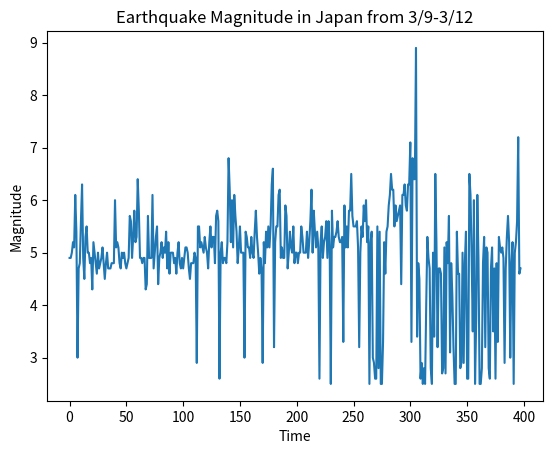

Source code (Python):
import numpy
# import pylab
import matplotlib.pyplot as pylab

data = [(4.9,'2011/03/12 23:57:34'),
(4.9,'2011/03/12 23:53:45'),
(5.0,'2011/03/12 23:51:24'),
(5.2,'2011/03/12 23:40:49'),
(5.1,'2011/03/12 23:37:24'),
(6.1,'2011/03/12 23:24:50'),
(5.4,'2011/03/12 23:20:42'),
(3.0,'2011/03/12 23:12:18'),
(4.7,'2011/03/12 22:53:35'),
(4.8,'2011/03/12 22:42:39'),
(5.6,'2011/03/12 22:31:27'),
(6.3,'2011/03/12 22:12:46'),
(4.9,'2011/03/12 22:05:17'),
(4.5,'2011/03/12 21:58:40'),
(5.3,'2011/03/12 21:58:17'),
(5.5,'2011/03/12 21:48:09'),
(5.0,'2011/03/12 21:40:58'),
(5.0,'2011/03/12 21:38:35'),
(4.8,'2011/03/12 20:48:48'),
(4.9,'2011/03/12 20:41:25'),
(4.3,'2011/03/12 20:16:59'),
(5.2,'2011/03/12 20:09:55'),
(5.0,'2011/03/12 20:08:25'),
(4.8,'2011/03/12 19:59:01'),
(4.6,'2011/03/12 19:55:28'),
(5.0,'2011/03/12 19:45:19'),
(4.7,'2011/03/12 19:43:47'),
(4.8,'2011/03/12 19:38:08'),
(4.9,'2011/03/12 19:22:47'),
(5.1,'2011/03/12 19:11:59'),
(4.8,'2011/03/12 19:01:05'),
(4.5,'2011/03/12 18:51:37'),
(4.8,'2011/03/12 18:38:38'),
(5.0,'2011/03/12 18:28:39'),
(4.7,'2011/03/12 18:09:15'),
(4.7,'2011/03/12 17:59:57'),
(4.7,'2011/03/12 17:54:19'),
(4.8,'2011/03/12 17:51:27'),
(4.8,'2011/03/12 17:48:13'),
(4.8,'2011/03/12 17:40:56'),
(6.0,'2011/03/12 17:19:24'),
(5.1,'2011/03/12 17:13:02'),
(5.2,'2011/03/12 17:11:09'),
(5.1,'2011/03/12 17:01:22'),
(4.8,'2011/03/12 16:55:41'),
(4.7,'2011/03/12 16:48:14'),
(5.0,'2011/03/12 16:38:45'),
(4.9,'2011/03/12 16:36:41'),
(5.0,'2011/03/12 16:22:15'),
(4.8,'2011/03/12 16:19:05'),
(4.7,'2011/03/12 16:07:39'),
(4.8,'2011/03/12 16:03:56'),
(4.9,'2011/03/12 14:53:21'),
(5.7,'2011/03/12 14:43:09'),
(5.6,'2011/03/12 14:35:00'),
(4.9,'2011/03/12 14:14:56'),
(5.3,'2011/03/12 14:11:05'),
(5.8,'2011/03/12 14:03:30'),
(5.2,'2011/03/12 13:57:12'),
(5.3,'2011/03/12 13:26:56'),
(6.4,'2011/03/12 13:15:42'),
(5.8,'2011/03/12 12:53:50'),
(4.9,'2011/03/12 12:50:28'),
(4.9,'2011/03/12 12:43:13'),
(4.8,'2011/03/12 12:27:17'),
(4.9,'2011/03/12 12:15:31'),
(4.9,'2011/03/12 12:06:57'),
(4.3,'2011/03/12 12:06:16'),
(4.4,'2011/03/12 12:03:43'),
(5.7,'2011/03/12 11:46:01'),
(4.9,'2011/03/12 11:39:05'),
(4.9,'2011/03/12 11:20:16'),
(4.9,'2011/03/12 11:05:00'),
(6.1,'2011/03/12 10:53:31'),
(4.7,'2011/03/12 10:49:24'),
(5.0,'2011/03/12 10:39:12'),
(5.3,'2011/03/12 10:34:49'),
(5.5,'2011/03/12 10:20:22'),
(4.4,'2011/03/12 10:17:09'),
(4.9,'2011/03/12 10:06:12'),
(5.0,'2011/03/12 10:00:26'),
(5.2,'2011/03/12 09:51:35'),
(4.9,'2011/03/12 09:47:59'),
(5.1,'2011/03/12 09:40:44'),
(5.0,'2011/03/12 09:27:12'),
(5.4,'2011/03/12 09:18:56'),
(4.7,'2011/03/12 09:05:33'),
(5.2,'2011/03/12 09:00:03'),
(4.6,'2011/03/12 08:58:24'),
(5.0,'2011/03/12 08:52:50'),
(5.0,'2011/03/12 08:45:30'),
(5.0,'2011/03/12 08:38:40'),
(4.8,'2011/03/12 08:38:04'),
(4.9,'2011/03/12 08:30:22'),
(4.6,'2011/03/12 08:22:07'),
(5.0,'2011/03/12 08:13:42'),
(5.2,'2011/03/12 07:54:10'),
(4.8,'2011/03/12 07:50:54'),
(4.7,'2011/03/12 07:46:42'),
(4.9,'2011/03/12 07:38:06'),
(4.7,'2011/03/12 07:30:18'),
(4.9,'2011/03/12 07:21:00'),
(5.1,'2011/03/12 07:18:53'),
(5.1,'2011/03/12 07:13:35'),
(5.0,'2011/03/12 07:07:32'),
(4.7,'2011/03/12 07:02:21'),
(4.5,'2011/03/12 06:53:53'),
(4.8,'2011/03/12 06:49:12'),
(4.8,'2011/03/12 06:44:01'),
(4.8,'2011/03/12 06:39:26'),
(5.0,'2011/03/12 06:36:00'),
(4.9,'2011/03/12 06:29:10'),
(2.9,'2011/03/12 06:20:47'),
(5.5,'2011/03/12 06:18:43'),
(5.5,'2011/03/12 06:10:44'),
(5.1,'2011/03/12 06:10:23'),
(5.2,'2011/03/12 06:00:25'),
(5.1,'2011/03/12 05:58:59'),
(5.0,'2011/03/12 05:14:51'),
(5.3,'2011/03/12 04:52:58'),
(5.1,'2011/03/12 04:47:19'),
(5.0,'2011/03/12 04:43:04'),
(4.7,'2011/03/12 04:37:21'),
(5.2,'2011/03/12 04:06:09'),
(5.5,'2011/03/12 04:04:49'),
(5.1,'2011/03/12 03:54:48'),
(5.3,'2011/03/12 03:34:46'),
(5.3,'2011/03/12 03:29:28'),
(4.8,'2011/03/12 03:21:44'),
(5.7,'2011/03/12 03:11:59'),
(5.8,'2011/03/12 03:01:49'),
(5.6,'2011/03/12 02:47:36'),
(2.6,'2011/03/12 02:43:49'),
(5.0,'2011/03/12 02:43:11'),
(5.2,'2011/03/12 02:34:05'),
(4.8,'2011/03/12 02:27:50'),
(4.9,'2011/03/12 02:13:51'),
(4.9,'2011/03/12 02:07:21'),
(4.8,'2011/03/12 02:04:55'),
(5.2,'2011/03/12 01:59:44'),
(6.8,'2011/03/12 01:47:16'),
(6.2,'2011/03/12 01:46:21'),
(5.2,'2011/03/12 01:43:20'),
(6.0,'2011/03/12 01:34:10'),
(5.1,'2011/03/12 01:25:04'),
(6.1,'2011/03/12 01:19:07'),
(5.7,'2011/03/12 01:17:41'),
(5.4,'2011/03/12 01:17:02'),
(4.8,'2011/03/12 01:12:16'),
(5.1,'2011/03/12 01:03:59'),
(5.5,'2011/03/12 00:45:10'),
(5.0,'2011/03/12 00:39:37'),
(5.0,'2011/03/12 00:25:08'),
(5.0,'2011/03/12 00:21:25'),
(3.0,'2011/03/12 00:04:09'),   
(5.4,'2011/03/11 23:59:21'),
(5.3,'2011/03/11 23:58:04'),
(5.1,'2011/03/11 23:53:29'),
(5.1,'2011/03/11 23:40:12'),
(4.9,'2011/03/11 23:31:23'),
(5.3,'2011/03/11 23:26:51'),
(5.0,'2011/03/11 23:21:22'),
(4.9,'2011/03/11 23:05:15'),
(5.4,'2011/03/11 22:54:28'),
(5.8,'2011/03/11 22:51:18'),
(5.3,'2011/03/11 22:42:59'),
(5.0,'2011/03/11 22:36:57'),
(4.6,'2011/03/11 22:29:42'),
(4.9,'2011/03/11 22:22:36'),
(4.7,'2011/03/11 22:08:14'),
(2.9,'2011/03/11 22:01:26'),
(5.2,'2011/03/11 21:41:58'),
(4.8,'2011/03/11 21:34:25'),
(5.4,'2011/03/11 21:00:46'),
(5.1,'2011/03/11 20:41:24'),
(5.5,'2011/03/11 20:36:10'),
(5.1,'2011/03/11 20:34:40'),
(5.5,'2011/03/11 20:23:44'),
(6.3,'2011/03/11 20:11:23'),
(6.6,'2011/03/11 19:46:49'),
(3.2,'2011/03/11 19:46:27'),
(5.2,'2011/03/11 19:45:24'),
(5.5,'2011/03/11 19:31:56'),
(5.5,'2011/03/11 19:24:29'),
(6.1,'2011/03/11 19:02:59'),
(6.2,'2011/03/11 18:59:15'),
(4.9,'2011/03/11 18:55:15'),
(5.1,'2011/03/11 18:44:06'),
(4.9,'2011/03/11 18:43:14'),
(4.9,'2011/03/11 18:39:34'),
(5.9,'2011/03/11 18:17:06'),
(5.7,'2011/03/11 18:11:24'),
(4.7,'2011/03/11 18:02:39'),
(5.0,'2011/03/11 17:50:01'),
(5.4,'2011/03/11 17:32:14'),
(5.1,'2011/03/11 17:30:48'),
(5.0,'2011/03/11 17:23:57'),
(5.5,'2011/03/11 17:17:00'),
(4.8,'2011/03/11 17:15:00'),
(5.0,'2011/03/11 17:12:41'),
(5.0,'2011/03/11 16:55:53'),
(4.8,'2011/03/11 16:54:53'),
(5.0,'2011/03/11 16:34:22'),
(5.0,'2011/03/11 16:20:52'),
(5.5,'2011/03/11 16:11:27'),
(5.3,'2011/03/11 16:04:53'),
(5.0,'2011/03/11 15:55:23'),
(5.0,'2011/03/11 15:50:59'),
(5.0,'2011/03/11 15:46:02'),
(5.4,'2011/03/11 15:42:05'),
(4.9,'2011/03/11 15:36:16'),
(5.2,'2011/03/11 15:32:34'),
(5.6,'2011/03/11 15:19:38'),
(6.2,'2011/03/11 15:13:15'),
(5.0,'2011/03/11 15:01:39'),
(5.8,'2011/03/11 14:56:16'),
(5.4,'2011/03/11 14:54:04'),
(5.1,'2011/03/11 14:44:08'),
(5.4,'2011/03/11 14:26:31'),
(5.1,'2011/03/11 14:20:20'),
(2.6,'2011/03/11 14:18:29'),
(5.2,'2011/03/11 14:10:39'),
(5.5,'2011/03/11 14:00:38'),
(4.9,'2011/03/11 13:58:50'),
(5.2,'2011/03/11 13:55:28'),
(5.3,'2011/03/11 13:48:38'),
(5.6,'2011/03/11 13:43:10'),
(4.9,'2011/03/11 13:42:27'),
(5.6,'2011/03/11 13:34:36'),
(5.1,'2011/03/11 13:31:55'),
(2.5,'2011/03/11 13:21:37'),
(5.8,'2011/03/11 13:16:50'),
(5.1,'2011/03/11 13:15:45'),
(5.3,'2011/03/11 13:02:43'),
(5.3,'2011/03/11 12:59:21'),
(5.4,'2011/03/11 12:54:52'),
(5.6,'2011/03/11 12:49:01'),
(5.3,'2011/03/11 12:34:22'),
(5.2,'2011/03/11 12:33:19'),
(5.2,'2011/03/11 12:28:45'),
(5.3,'2011/03/11 12:24:37'),
(3.3,'2011/03/11 12:15:07'),
(5.9,'2011/03/11 12:12:53'),
(5.1,'2011/03/11 12:04:16'),
(5.5,'2011/03/11 11:56:16'),
(5.1,'2011/03/11 11:54:02'),
(5.8,'2011/03/11 11:46:47'),
(5.8,'2011/03/11 11:44:28'),
(6.5,'2011/03/11 11:36:39'),
(5.7,'2011/03/11 11:21:02'),
(5.5,'2011/03/11 11:16:51'),
(5.5,'2011/03/11 11:13:12'),
(5.5,'2011/03/11 11:10:58'),
(5.6,'2011/03/11 11:00:51'),
(5.1,'2011/03/11 10:58:06'),
(3.2,'2011/03/11 10:56:23'),
(5.0,'2011/03/11 10:52:08'),
(5.5,'2011/03/11 10:45:46'),
(5.3,'2011/03/11 10:35:36'),
(5.9,'2011/03/11 10:28:44'),
(5.6,'2011/03/11 10:20:27'),
(6.0,'2011/03/11 10:10:35'),
(5.2,'2011/03/11 09:59:57'),
(5.5,'2011/03/11 09:47:02'),
(2.5,'2011/03/11 09:45:08'),
(5.2,'2011/03/11 09:42:22'),
(5.4,'2011/03/11 09:37:08'),
(3.0,'2011/03/11 09:33:58'),
(2.9,'2011/03/11 09:24:53'),
(2.6,'2011/03/11 09:14:36'),
(2.6,'2011/03/11 09:10:26'),
(5.5,'2011/03/11 09:09:15'),
(2.8,'2011/03/11 09:05:22'),
(5.4,'2011/03/11 09:04:10'),
(2.5,'2011/03/11 09:03:56'),
(2.5,'2011/03/11 09:03:44'),
(3.3,'2011/03/11 09:03:38'),
(5.2,'2011/03/11 09:00:20'),
(4.6,'2011/03/11 08:58:26'),
(5.4,'2011/03/11 08:52:26'),
(5.5,'2011/03/11 08:46:48'),
(5.9,'2011/03/11 08:40:56'),
(6.1,'2011/03/11 08:31:08'),
(6.5,'2011/03/11 08:19:24'),
(6.2,'2011/03/11 08:15:41'),
(6.2,'2011/03/11 08:12:05'),
(5.5,'2011/03/11 08:10:31'),
(5.9,'2011/03/11 08:01:59'),
(5.6,'2011/03/11 07:56:16'),
(5.7,'2011/03/11 07:54:45'),
(5.8,'2011/03/11 07:42:55'),
(5.9,'2011/03/11 07:38:27'),
(4.4,'2011/03/11 07:36:12'),
(6.1,'2011/03/11 07:28:12'),
(6.1,'2011/03/11 07:25:33'),
(6.3,'2011/03/11 07:14:59'),
(5.9,'2011/03/11 07:13:47'),
(5.8,'2011/03/11 07:11:00'),
(6.3,'2011/03/11 06:57:15'),
(6.3,'2011/03/11 06:48:47'),
(7.1,'2011/03/11 06:25:51'),
(3.3,'2011/03/11 06:18:04'),
(6.8,'2011/03/11 06:15:40'),
(6.4,'2011/03/11 06:07:22'),
(6.4,'2011/03/11 06:06:11'),
(8.9,'2011/03/11 05:46:24'),
(3.4,'2011/03/11 04:51:25'),
(4.8,'2011/03/11 04:28:21'),
(4.5,'2011/03/11 04:05:41'),
(2.6,'2011/03/11 02:55:42'),
(2.9,'2011/03/11 02:52:08'),
(2.5,'2011/03/11 02:32:09'),
(2.8,'2011/03/11 01:02:00'),
(2.5,'2011/03/11 00:53:59'),
(4.0,'2011/03/11 00:25:29'),
(5.3,'2011/03/11 00:14:51'),
(4.9,'2011/03/10 22:44:26'),
(4.7,'2011/03/10 21:49:47'),
(2.8,'2011/03/10 20:49:08'),
(2.5,'2011/03/10 19:44:35'),
(5.0,'2011/03/10 19:06:11'),
(3.4,'2011/03/10 18:10:05'),
(6.5,'2011/03/10 17:08:37'),
(5.2,'2011/03/10 16:54:45'),
(3.2,'2011/03/10 15:56:25'),
(4.7,'2011/03/10 15:22:52'),
(4.7,'2011/03/10 14:30:34'),
(4.6,'2011/03/10 14:24:46'),
(2.7,'2011/03/10 13:45:34'),
(2.8,'2011/03/10 11:52:58'),
(5.1,'2011/03/10 11:21:08'),
(2.7,'2011/03/10 10:58:37'),
(5.2,'2011/03/10 09:02:22'),
(4.8,'2011/03/10 08:59:19'),
(5.7,'2011/03/10 08:08:21'),
(3.1,'2011/03/10 07:41:31'),
(4.8,'2011/03/10 07:33:04'),
(4.2,'2011/03/10 07:07:09'),
(3.2,'2011/03/10 06:19:01'),
(2.5,'2011/03/10 05:57:39'),
(2.5,'2011/03/10 05:01:11'),
(5.4,'2011/03/10 04:58:18'),
(4.6,'2011/03/10 04:26:48'),
(4.6,'2011/03/10 04:14:00'),
(2.8,'2011/03/10 02:34:17'),
(2.9,'2011/03/10 01:38:14'),
(5.0,'2011/03/10 01:20:24'),
(2.9,'2011/03/10 00:14:41'),   
(4.8,'2011/03/09 23:57:42'),
(5.4,'2011/03/09 23:37:01'),
(2.6,'2011/03/09 22:41:30'),
(2.6,'2011/03/09 22:17:41'),
(6.5,'2011/03/09 21:24:52'),
(6.1,'2011/03/09 21:22:18'),
(4.9,'2011/03/09 21:00:58'),
(3.5,'2011/03/09 20:48:31'),
(6.0,'2011/03/09 18:44:35'),
(2.5,'2011/03/09 18:28:33'),
(3.7,'2011/03/09 18:25:26'),
(6.1,'2011/03/09 18:16:15'),
(4.9,'2011/03/09 17:57:27'),
(2.5,'2011/03/09 17:02:06'),
(2.5,'2011/03/09 16:12:03'),
(2.8,'2011/03/09 14:30:37'),
(4.8,'2011/03/09 14:24:06'),
(5.3,'2011/03/09 13:57:28'),
(3.2,'2011/03/09 13:55:24'),
(5.1,'2011/03/09 13:51:42'),
(5.0,'2011/03/09 13:24:08'),
(2.8,'2011/03/09 12:56:35'),
(2.6,'2011/03/09 12:14:14'),
(4.7,'2011/03/09 12:03:18'),
(5.1,'2011/03/09 11:27:52'),
(3.5,'2011/03/09 11:05:09'),
(4.7,'2011/03/09 10:13:40'),
(2.6,'2011/03/09 09:45:14'),
(4.8,'2011/03/09 08:55:38'),
(3.3,'2011/03/09 08:37:30'),
(5.3,'2011/03/09 08:02:36'),
(5.1,'2011/03/09 07:56:28'),
(5.0,'2011/03/09 07:13:48'),
(5.1,'2011/03/09 06:25:12'),
(4.9,'2011/03/09 06:12:13'),
(2.9,'2011/03/09 05:33:50'),
(4.7,'2011/03/09 05:27:06'),
(5.3,'2011/03/09 04:45:54'),
(5.7,'2011/03/09 04:37:04'),
(5.2,'2011/03/09 04:32:10'),
(3.0,'2011/03/09 04:17:17'),
(4.8,'2011/03/09 04:15:39'),
(5.2,'2011/03/09 04:05:54'),
(2.5,'2011/03/09 03:51:21'),
(5.0,'2011/03/09 03:19:00'),
(5.2,'2011/03/09 03:08:36'),
(5.6,'2011/03/09 02:57:17'),
(7.2,'2011/03/09 02:45:20'),
(4.6,'2011/03/09 01:47:47'),
(4.7,'2011/03/09 01:30:27')]

ydata = []

for t in data:
	ydata.append(t[0])

pylab.plot(ydata)
pylab.title('Earthquake Magnitude in Japan from 3/9-3/12')
pylab.xlabel('Time')
pylab.ylabel('Magnitude')
pylab.show()
